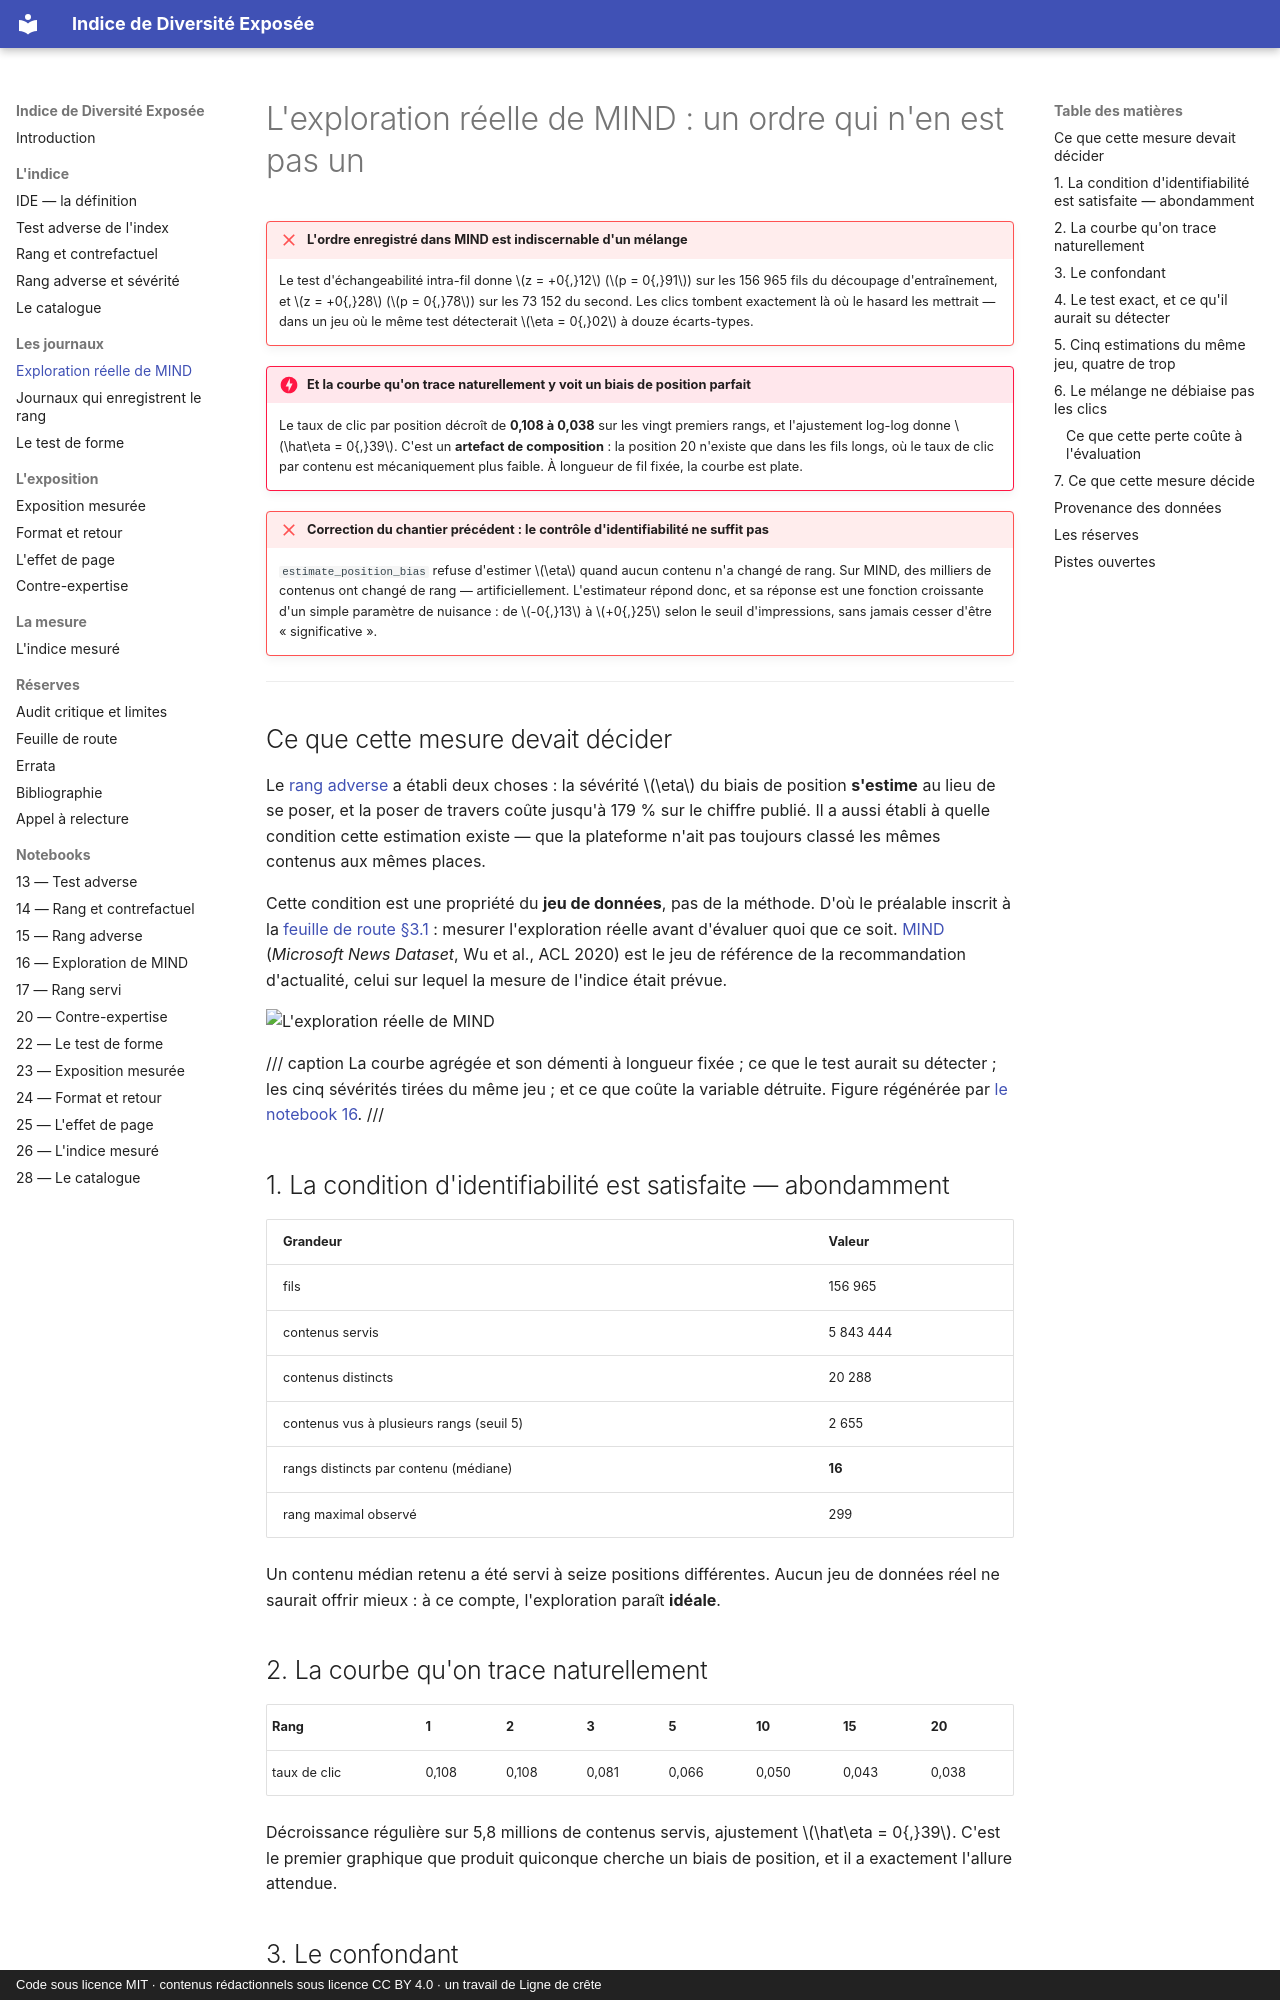

repository: s-geffroy/Indice-Diversite-Exposee · page: mind/index.html · generator: mkdocs · copyright: Code sous licence MIT · contenus rédactionnels sous licence CC BY 4.0 · un travail de Ligne de crête

# L'exploration réelle de MIND : un ordre qui n'en est pas un

!!! failure "L'ordre enregistré dans MIND est indiscernable d'un mélange"
    Le test d'échangeabilité intra-fil donne $z = +0{,}12$ ($p = 0{,}91$) sur les 156 965 fils
    du découpage d'entraînement, et $z = +0{,}28$ ($p = 0{,}78$) sur les 73 152 du second. Les
    clics tombent exactement là où le hasard les mettrait — dans un jeu où le même test
    détecterait $\eta = 0{,}02$ à douze écarts-types.

!!! danger "Et la courbe qu'on trace naturellement y voit un biais de position parfait"
    Le taux de clic par position décroît de **0,108 à 0,038** sur les vingt premiers rangs, et
    l'ajustement log-log donne $\hat\eta = 0{,}39$. C'est un **artefact de composition** : la
    position 20 n'existe que dans les fils longs, où le taux de clic par contenu est
    mécaniquement plus faible. À longueur de fil fixée, la courbe est plate.

!!! failure "Correction du chantier précédent : le contrôle d'identifiabilité ne suffit pas"
    `estimate_position_bias` refuse d'estimer $\eta$ quand aucun contenu n'a changé de rang.
    Sur MIND, des milliers de contenus ont changé de rang — artificiellement. L'estimateur
    répond donc, et sa réponse est une fonction croissante d'un simple paramètre de nuisance :
    de $-0{,}13$ à $+0{,}25$ selon le seuil d'impressions, sans jamais cesser d'être
    « significative ».

---

## Ce que cette mesure devait décider

Le [rang adverse](rang-adverse.md) a établi deux choses : la sévérité $\eta$ du biais de
position **s'estime** au lieu de se poser, et la poser de travers coûte jusqu'à 179 % sur le
chiffre publié. Il a aussi établi à quelle condition cette estimation existe — que la
plateforme n'ait pas toujours classé les mêmes contenus aux mêmes places.

Cette condition est une propriété du **jeu de données**, pas de la méthode. D'où le préalable
inscrit à la [feuille de route §3.1](feuille-de-route.md) : mesurer l'exploration réelle avant
d'évaluer quoi que ce soit. [MIND](https://msnews.github.io/) (*Microsoft News Dataset*,
Wu et al., ACL 2020) est le jeu de référence de la recommandation d'actualité, celui sur lequel
la mesure de l'indice était prévue.

![L'exploration réelle de MIND](figures/fig16_exploration_mind.png)

/// caption
La courbe agrégée et son démenti à longueur fixée ; ce que le test aurait su détecter ; les cinq
sévérités tirées du même jeu ; et ce que coûte la variable détruite. Figure régénérée par
[le notebook 16](notebooks/16_exploration_mind.md).
///

## 1. La condition d'identifiabilité est satisfaite — abondamment

| Grandeur | Valeur |
|---|---|
| fils | 156 965 |
| contenus servis | 5 843 444 |
| contenus distincts | 20 288 |
| contenus vus à plusieurs rangs (seuil 5) | 2 655 |
| rangs distincts par contenu (médiane) | **16** |
| rang maximal observé | 299 |

Un contenu médian retenu a été servi à seize positions différentes. Aucun jeu de données réel ne
saurait offrir mieux : à ce compte, l'exploration paraît **idéale**.

## 2. La courbe qu'on trace naturellement

| Rang | 1 | 2 | 3 | 5 | 10 | 15 | 20 |
|---|---|---|---|---|---|---|---|
| taux de clic | 0,108 | 0,108 | 0,081 | 0,066 | 0,050 | 0,043 | 0,038 |

Décroissance régulière sur 5,8 millions de contenus servis, ajustement $\hat\eta = 0{,}39$.
C'est le premier graphique que produit quiconque cherche un biais de position, et il a
exactement l'allure attendue.
